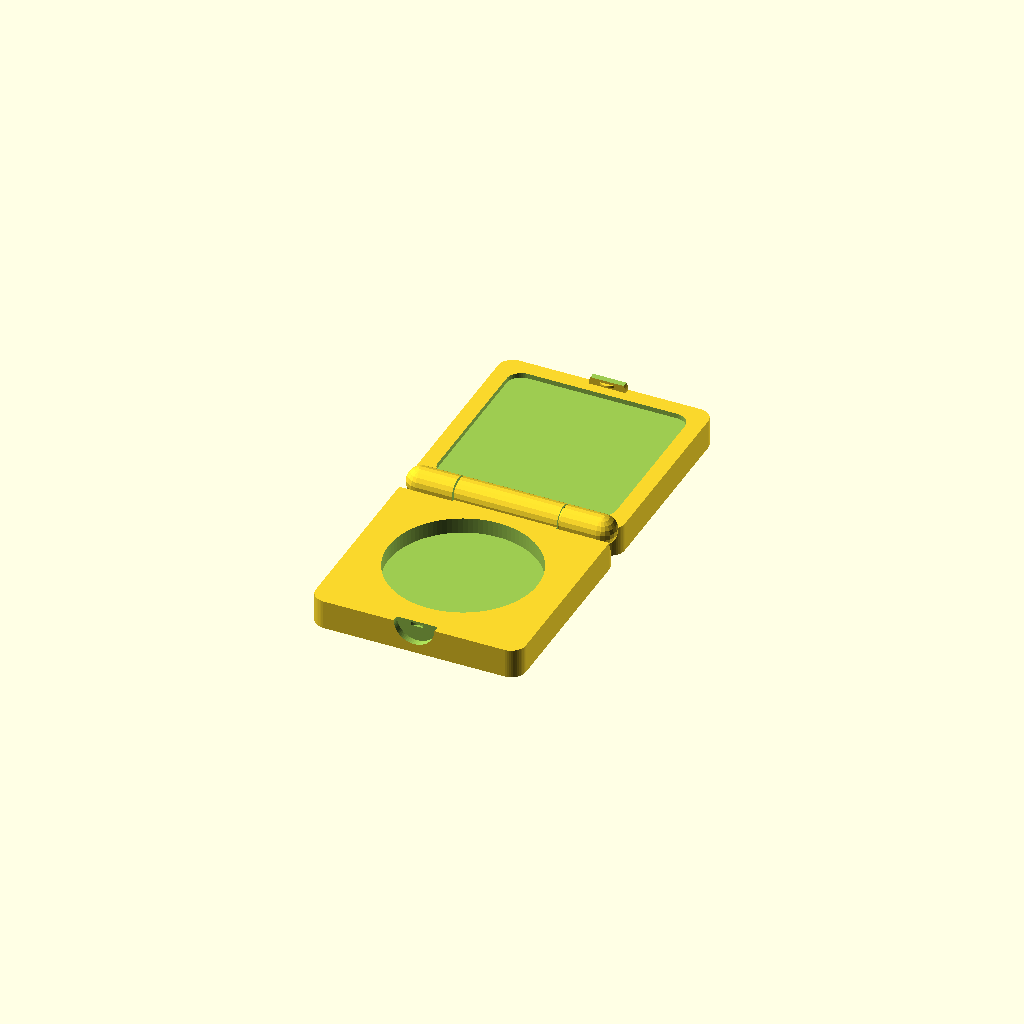
Cell 1: the model at its default parameters.
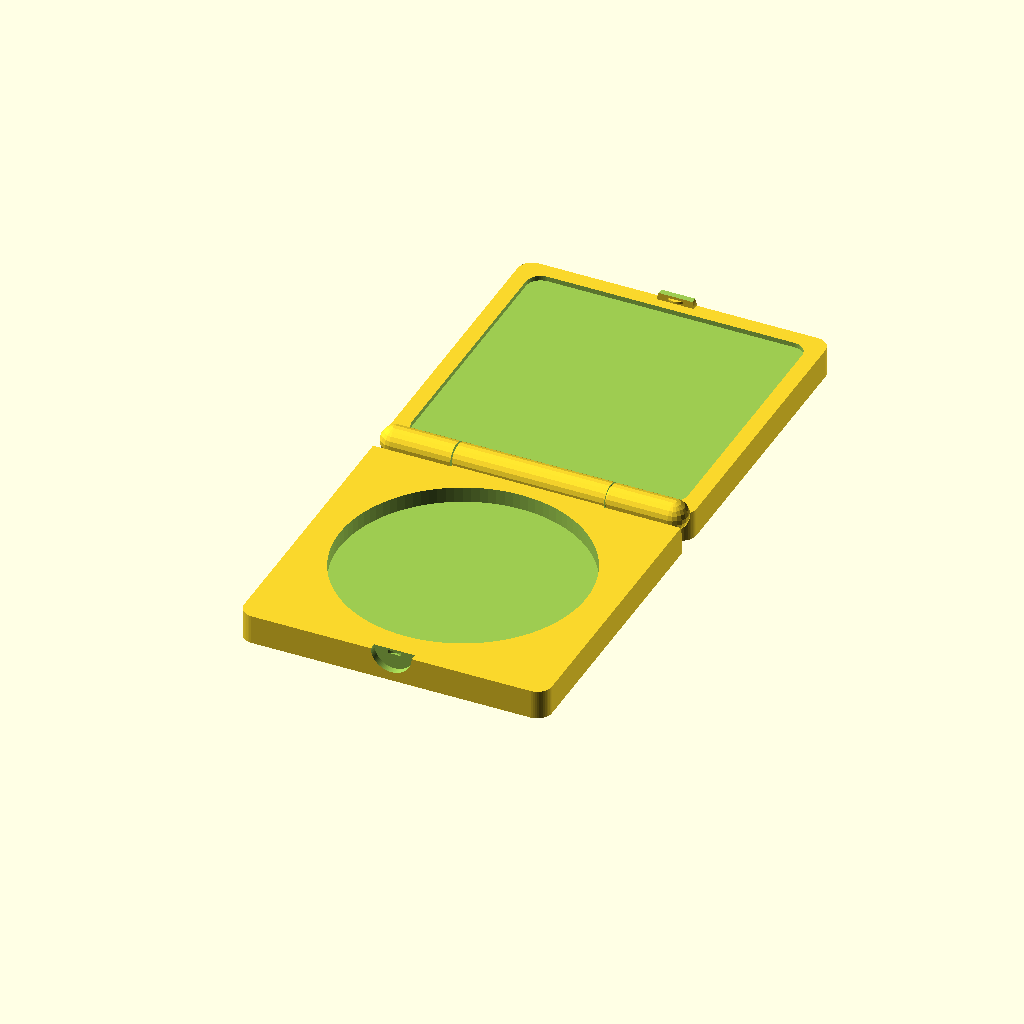
Cell 2: partWidth = 50 (everything else at default).
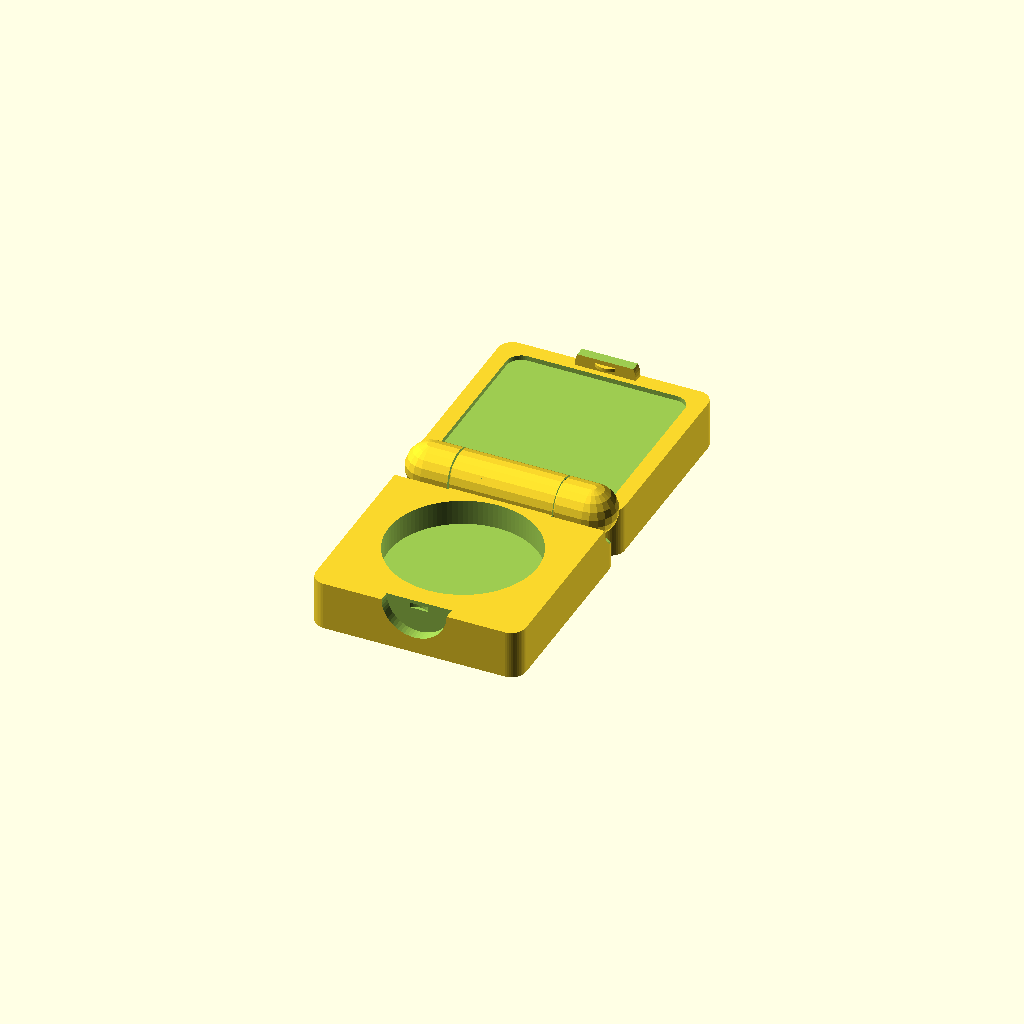
Cell 3 — partHeight set to 5, the other parameters unchanged.
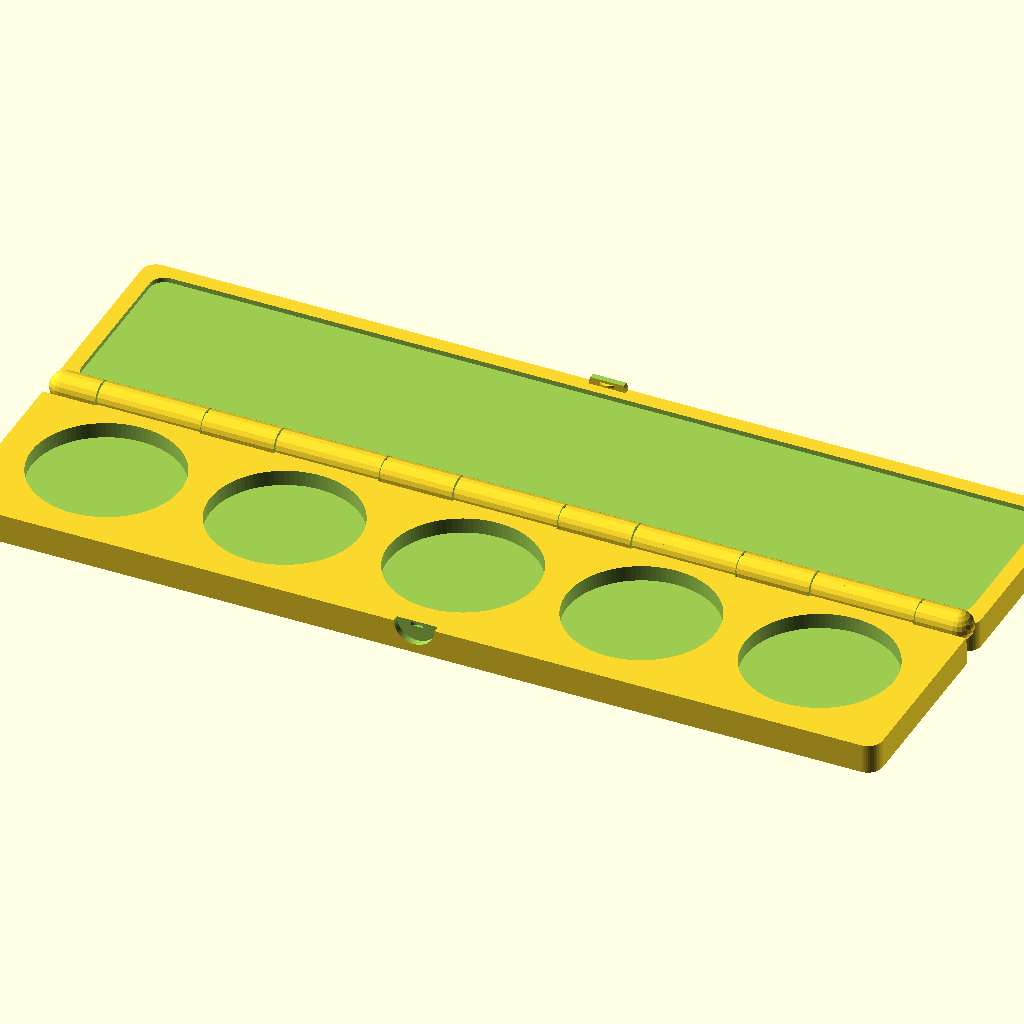
Cell 4: sizeBoxX = 5 (everything else at default).
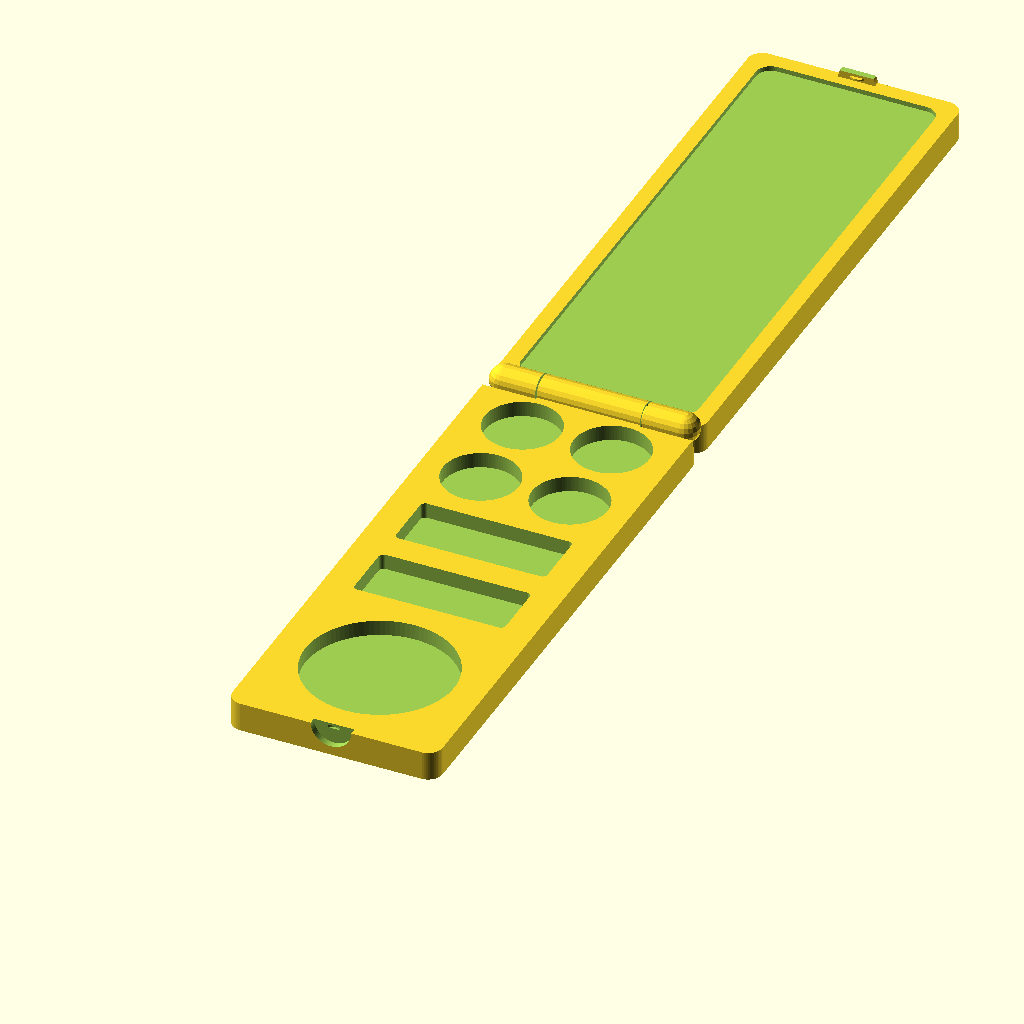
Cell 5: sizeBoxY = 3 (everything else at default).
One fixed orthographic camera (rotation 55°, 0°, 25°; colour scheme Cornfield) for every cell.
OpenSCAD source file inputs/thingiverse/files/thing-3281005/files/pastillesMaquillages.scad:
// Written by Remi Vansnickt <>
//Feel free to tip me : https://www.thingiverse.com/Remivans/about
//Thingiverse : https://www.thingiverse.com/thing:3281005
//Licensed under the Creative Commons - Attribution - Non-Commercial - Share Alike license.
/* [Main] */
//(mm) dimention of your circle pad
partWidth=30;//[10:0.2:50]
//(mm) Height of your pad
partHeight=3;//[1:0.2:5]

//size of playset X
sizeBoxX=1;//[1:1:5]
//size of playset Y
sizeBoxY=1;//[1:0.5:3]

//part clearance
clearance=0.4;//[0.3:0.05:0.6]

//Witch output do you want ?!
output=1;//[0:Feeled box,1:box with mirror,6:square top box,7:rectangle top box,2:circle pad,3:circle pad (small),4:rectangular pad,5:square pad]



numberWall=8*1;//[2:1:10]
PNW=0.4+0.005;
realSizeBoxWidth=sizeBoxX*(2*PNW*numberWall+partWidth)+2*PNW*numberWall;
realSizeBoxHeight=sizeBoxY*(2*PNW*numberWall+partWidth)+2*PNW*numberWall;

	//bottomBox
	if(output==0 || output==1 || output==6 || output==7)boiteHomeMade(partHeight,partWidth,sizeBoxX,sizeBoxY,true);
	if(output==0)feelBox(partHeight,partWidth,sizeBoxX,sizeBoxY);
	//topBox	
	translate([0,realSizeBoxHeight,0])rotate(180,[0,0,1])
	union(){
		if(output==0 || output==1 || output==6 || output==7)boiteHomeMade(partHeight,partWidth,sizeBoxX,sizeBoxY,false);
		//feelTopBox(partHeight,partWidth,sizeBoxX,sizeBoxY);
	}
	//pad output
	if(output==2)color(rands(0,1,3))boxcylinder(partWidth,partHeight);
	if(output==3)color(rands(0,1,3))boxcylinder(partWidth/2,partHeight);
	if(output==4)color(rands(0,1,3))boxSquareRound(partWidth+.5,partWidth/2-3+PNW,partHeight);
	if(output==5)color(rands(0,1,3))boxSquareRound(partWidth,partWidth,partHeight);


module cubeRound(partWidth,partHeight,partZ,rayon){
		hull(){
		translate([+partWidth/2-rayon,partHeight/2-rayon,0])cylinder(r=rayon,h=partZ,$fn=30);
		translate([-partWidth/2+rayon,-partHeight/2+rayon,0])cylinder(r=rayon,h=partZ,$fn=30);	
		translate([-partWidth/2+rayon,+partHeight/2-rayon,0])cylinder(r=rayon,h=partZ,$fn=30);	
		translate([+partWidth/2-rayon,-partHeight/2+rayon,0])cylinder(r=rayon,h=partZ,$fn=30);		
			}
		}
module boxcylinder(partWidth,partZ){
	difference(){
			cylinder(r=partWidth/2,h=partZ,$fn=100);
			//translate([0,0,partZ-PNW])scale([partWidth-PNW,partWidth-PNW,1])
			//random2(partZ);
			translate([0,0,partZ-PNW])cylinder(r=partWidth/2-2*PNW,h=3,$fn=100);
		}
}
module boxSquareRound(partWidth,partHeight,partZ){
	difference(){
		cubeRound(partWidth,partHeight,partZ,1);
		translate([0,0,partZ-PNW])cubeRound(partWidth-4*PNW,partHeight-4*PNW,partZ,1);
    }
}
module random(partZ){
		hull(){
			for(i=[0:10:360])
			{
			randomize=rands(0.3,0.5,1)[0];
			scale([1/2,1/2,1])translate([randomize*cos(i),randomize*sin(i),0])cylinder(r=PNW,h=partZ,$fn=20);
		
			}
		}
		
}//random();
module bottomBox(partWidth,partZ,numberPartWidth,numberPartHeight,margin=0){
	realSizeBoxWidth=numberPartWidth*(2*PNW*numberWall+partWidth)+2*PNW*numberWall-2*margin;
	realSizeBoxHeight=numberPartHeight*(2*PNW*numberWall+partWidth)+2*PNW*numberWall-2*margin;
	rayon=3;
	hull(){
				translate([-realSizeBoxWidth/2+rayon,-realSizeBoxHeight/2+rayon,0])cylinder(r=rayon,h=partZ*2,$fn=50);
				translate([+realSizeBoxWidth/2-+rayon,-realSizeBoxHeight/2+rayon,0])cylinder(r=rayon,h=partZ*2,$fn=50);
				translate([+realSizeBoxWidth/2-+rayon,+realSizeBoxHeight/2-rayon-clearance,0])cylinder(r=rayon,h=partZ*2,$fn=50);
				translate([-realSizeBoxWidth/2+rayon,+realSizeBoxHeight/2-rayon-clearance,0])cylinder(r=rayon,h=partZ*2,$fn=50);
			}
}
module bottomCharniere(partWidth,partZ,numberPartWidth,numberPartHeight){
	translate([0,realSizeBoxHeight/2,2*partZ])
	hull(){
		translate([realSizeBoxWidth/2-partZ,0,0])sphere(r=partZ,$fn=20);
		translate([-realSizeBoxWidth/2+partZ,0,0])sphere(r=partZ,$fn=20);
	}
		
}
module bottomCharniereHole(partWidth,partZ,numberPartWidth,numberPartHeight){
	for(i=[-numberPartWidth/2:1:numberPartWidth/2])
	translate([i*(partWidth+2*PNW*numberWall),realSizeBoxHeight/2,2*partZ])
	union(){
		rotate(90,[0,1,0])
			cylinder(r=partZ+clearance,h=partWidth/2+clearance,$fn=20,center=true);
		translate([partWidth/4+clearance,0,0])
			sphere(r=partZ-clearance,$fn=20);
		translate([-partWidth/4-clearance,0,0])
			sphere(r=partZ-clearance,$fn=20);
	}		
}
module topCharniereHole(partWidth,partZ,numberPartWidth,numberPartHeight){
	for(i=[-numberPartWidth/2:1:numberPartWidth/2])
	translate([i*(partWidth+2*PNW*numberWall),realSizeBoxHeight/2,2*partZ])
	union(){
		translate([partWidth/2,0,0])rotate(90,[0,1,0])cylinder(r=partZ+clearance,h=partWidth/2+clearance,$fn=20,center=true);
		translate([-partWidth/2,0,0])rotate(90,[0,1,0])cylinder(r=partZ+clearance,h=partWidth/2+clearance,$fn=20,center=true);
	}		
}
module topCharniereSphere(partWidth,partZ,numberPartWidth,numberPartHeight){
	for(i=[-numberPartWidth/2:1:numberPartWidth/2])
	translate([i*(partWidth+2*PNW*numberWall),realSizeBoxHeight/2,2*partZ])
	union(){
		if(i!=numberPartWidth/2){
		translate([partWidth/4-clearance/2,0,0])sphere(r=partZ-2*clearance,$fn=20);
		}
		if(i!=-numberPartWidth/2)
		{
		translate([-partWidth/4+clearance/2,0,0])sphere(r=partZ-2*clearance,$fn=20);
		}
	}	
}

module bottomCloseHole(partWidth,partZ,numberPartWidth,numberPartHeight){
		translate([0,-realSizeBoxHeight/2,2*partZ])rotate(90,[1,0,0])cylinder(r=1.25*partZ+clearance,h=2*PNW*partZ+clearance,$fn=2*partWidth,center=true);
		translate([0,-realSizeBoxHeight/2,2*partZ-partZ/4])cylinder(r=partZ/2+clearance,h=PNW*partZ/2,$fn=2*partWidth,center=true);
}
module topClose(partWidth,partZ,numberPartWidth,numberPartHeight){
	union(){
		translate([0,-realSizeBoxHeight/2+PNW*partZ,2*partZ])rotate(90,[1,0,0])
			difference(){
				cylinder(r=1.25*partZ,h=PNW*partZ,$fn=2*partWidth);
				translate([0,3*partZ/2,PNW*partZ])cube([2.5*partZ,2*partZ,3*PNW*partZ],center=true);
			}
		translate([0,-realSizeBoxHeight/2,2*partZ+partZ/4])
			difference(){
				cylinder(r=partZ/2+clearance,h=PNW*partZ/3,$fn=2*partWidth,center=true);
				translate([0,-partZ,0])cube([2*partZ,2*partZ,PNW*partZ],center=true);
			}
		}
}

module feelBox(partZ,partWidth,numberPartWidth,numberPartHeight){
	for (i=[1:1:numberPartWidth]){
		placeElementX=-realSizeBoxWidth/2+partWidth/2+2*PNW*numberWall+(i-1)*(partWidth+2*PNW*numberWall);
		placeElementY=-realSizeBoxHeight/2+partWidth/2+2*PNW*numberWall;
		if(numberPartHeight>=1)
			translate([placeElementX,placeElementY,partZ])
				color(rands(0,1,3))boxcylinder(partWidth,partZ);
		if(numberPartHeight==1.5)
			translate([placeElementX,-placeElementY,partZ])
			union(){
				translate([(partWidth/2+PNW*numberWall)/2,partWidth/4,0])
					color(rands(0,1,3))boxcylinder(partWidth/2,partZ);
				translate([-(partWidth/2+PNW*numberWall)/2,+partWidth/4,0])
					color(rands(0,1,3))boxcylinder(partWidth/2,partZ);
			}
		if(numberPartHeight>=2)
			translate([placeElementX,-placeElementY,partZ])
			union(){
				translate([(partWidth/2+PNW*numberWall)/2,(partWidth/2+PNW*numberWall)/2,0])
					color(rands(0,1,3))boxcylinder(partWidth/2,partZ);
				translate([-(partWidth/2+PNW*numberWall)/2,-(partWidth/2+PNW*numberWall)/2,0])
					color(rands(0,1,3))boxcylinder(partWidth/2,partZ);
				translate([-(partWidth/2+PNW*numberWall)/2,+(partWidth/2+PNW*numberWall)/2,0])
					color(rands(0,1,3))boxcylinder(partWidth/2,partZ);
					
				translate([+(partWidth/2+PNW*numberWall)/2,-(partWidth/2+PNW*numberWall)/2,0])
					color(rands(0,1,3))boxcylinder(partWidth/2,partZ);
			}
		if(numberPartHeight==2.5)
			translate([placeElementX,0,partZ])
			union(){
				translate([0,0,0])
					color(rands(0,1,3))boxSquareRound(partWidth+.5,partWidth/2-3+PNW,partZ);
			}
		if(numberPartHeight>=3)
			translate([placeElementX,0,partZ])
			union(){
				translate([0,+(partWidth/2+PNW*numberWall)/2,0])
					color(rands(0,1,3))boxSquareRound(partWidth+.5,partWidth/2-3+PNW,partZ);
				translate([0,-(partWidth/2+PNW*numberWall)/2,0])
					color(rands(0,1,3))boxSquareRound(partWidth+.5,partWidth/2-3+PNW,partZ);
			}
	}
	
}
module feelTopBox(partZ,partWidth,numberPartWidth,numberPartHeight){
			for (i=[1:1:numberPartWidth]){
				for (j=[1:1:numberPartHeight]){
					placeElementX=-realSizeBoxWidth/2+partWidth/2+2*PNW*numberWall+(i-1)*(partWidth+2*PNW*numberWall);
					placeElementY=-realSizeBoxHeight/2+partWidth/2+2*PNW*numberWall+(j-1)*(partWidth+2*PNW*numberWall);
					translate([placeElementX,0,partZ])
						union(){
							translate([0,+(partWidth/2+PNW*numberWall)/2,0])
								color(rands(0,1,3))boxSquareRound(partWidth+.5,partWidth/2-3+PNW,partZ);
							translate([0,-(partWidth/2+PNW*numberWall)/2,0])
								color(rands(0,1,3))boxSquareRound(partWidth+.5,partWidth/2-3+PNW,partZ);
						}
				}
			}
}

module boiteHomeMade(partZ,partWidth,numberPartWidth,numberPartHeight,bottom=false){
	difference(){
		//box top+bottom
		union(){
			bottomBox(partWidth,partZ,numberPartWidth,numberPartHeight);
			bottomCharniere(partWidth,partZ,numberPartWidth,numberPartHeight);
		}
		//percage bottom
		union(){
			if (bottom==true){
				for (i=[1:1:numberPartWidth]){
					placeElementX=-realSizeBoxWidth/2+partWidth/2+2*PNW*numberWall+(i-1)*(partWidth+2*PNW*numberWall);
					placeElementY=-realSizeBoxHeight/2+partWidth/2+2*PNW*numberWall;
					
					if(numberPartHeight>=1)
						translate([placeElementX,placeElementY,partZ-clearance/2])
							boxcylinder(partWidth+PNW,2*partZ);
					if(numberPartHeight==1.5)
						translate([placeElementX,-placeElementY,partZ-clearance/2])
						union(){
							translate([(partWidth/2+PNW*numberWall)/2,+partWidth/4,0])
								boxcylinder(partWidth/2+PNW,2*partZ);
							translate([-(partWidth/2+PNW*numberWall)/2,+partWidth/4,0])
								boxcylinder(partWidth/2+PNW,2*partZ);
						}
					if(numberPartHeight>=2)
						translate([placeElementX,-placeElementY,partZ-clearance/2])
						union(){
							translate([(partWidth/2+PNW*numberWall)/2,(partWidth/2+PNW*numberWall)/2,0])
								boxcylinder(partWidth/2+PNW,2*partZ);
							translate([-(partWidth/2+PNW*numberWall)/2,+(partWidth/2+PNW*numberWall)/2,0])
								boxcylinder(partWidth/2+PNW,2*partZ);
							translate([-(partWidth/2+PNW*numberWall)/2,-(partWidth/2+PNW*numberWall)/2,0])
								boxcylinder(partWidth/2+PNW,2*partZ);
							translate([+(partWidth/2+PNW*numberWall)/2,-(partWidth/2+PNW*numberWall)/2,0])
								boxcylinder(partWidth/2+PNW,2*partZ);
						}
							
					if(numberPartHeight==2.5)
						translate([placeElementX,0,partZ-clearance/2])
							union(){
							translate([0,0,0])
								boxSquareRound(partWidth+.5+PNW,partWidth/2-3+PNW,2*partZ);
							}
					if(numberPartHeight==3)
						translate([placeElementX,0,partZ-clearance/2])
							union(){
							translate([0,+(partWidth/2+PNW*numberWall)/2,0])
								boxSquareRound(partWidth+.5+PNW,partWidth/2-3+PNW,2*partZ);		
							translate([0,-(partWidth/2+PNW*numberWall)/2,0])
								boxSquareRound(partWidth+.5+PNW,partWidth/2-3+PNW,2*partZ);
							}
		}
		bottomCharniereHole(partWidth,partZ,numberPartWidth,numberPartHeight);
		bottomCloseHole(partWidth,partZ,numberPartWidth,numberPartHeight);
		}
		else{
			if (output==1)translate([0,0,2*partZ-1])bottomBox(partWidth,partZ,numberPartWidth,numberPartHeight,PNW*numberWall);
			if (output==6){
			for (i=[1:1:numberPartWidth]){
				if(numberPartHeight%1!=0){
					placeElementX=-realSizeBoxWidth/2+partWidth/2+2*PNW*numberWall+(i-1)*(partWidth+2*PNW*numberWall);
					placeElementY=-realSizeBoxHeight/2+partWidth/2+2*PNW*numberWall-0.5*(partWidth+2*PNW*numberWall)+(partWidth/2+PNW*numberWall)/2;
					translate([placeElementX,placeElementY,partZ-clearance/2])
						boxSquareRound(partWidth+.5+PNW,partWidth/2-3+PNW,2*partZ);
				}
				for (j=[0.5:1:numberPartHeight-numberPartHeight%1]){
					echo ("j",j);
					placeElementX=-realSizeBoxWidth/2+partWidth/2+2*PNW*numberWall+(i-1)*(partWidth+2*PNW*numberWall);
					placeElementY=-realSizeBoxHeight/2+partWidth/2+2*PNW*numberWall+(j-0.5)*(partWidth+2*PNW*numberWall);;
					translate([placeElementX,-placeElementY,partZ-clearance/2])
						boxSquareRound(partWidth+PNW,partWidth+PNW,2*partZ);
				}//endloop
			}//endloop
			}//end 6
			if (output==7){
			for (i=[1:1:numberPartWidth]){
				for (j=[0.5:0.5:numberPartHeight]){
					placeElementX=-realSizeBoxWidth/2+partWidth/2+2*PNW*numberWall+(i-1)*(partWidth+2*PNW*numberWall);
					placeElementY=-realSizeBoxHeight/2+partWidth/2+2*PNW*numberWall+(j-1)*(partWidth+2*PNW*numberWall)+(partWidth/2+PNW*numberWall)/2;
					translate([placeElementX,placeElementY,partZ-clearance/2])
						boxSquareRound(partWidth+.5+PNW,partWidth/2-3+PNW,2*partZ);
				}//endloop
			}//endloop
			}//end 7
		
							
		
				
			topCharniereHole(partWidth,partZ,numberPartWidth,numberPartHeight);
		}
	}
	}
	if (bottom==false){
		topCharniereSphere(partWidth,partZ,numberPartWidth,numberPartHeight);
		topClose(partWidth,partZ,numberPartWidth,numberPartHeight);
	}
	else{
		//bottomCloseHole(partWidth,partZ,numberPartWidth,numberPartHeight,partZ);
	}
}



	
		
			
		
Customizer parameters (derived from the source; name, type, default, range or options):
partWidth: number, default 30, range 10 to 50, step 0.2
partHeight: number, default 3, range 1 to 5, step 0.2
sizeBoxX: number, default 1, range 1 to 5, step 1
sizeBoxY: number, default 1, range 1 to 3, step 0.5
clearance: number, default 0.4, range 0.3 to 0.6, step 0.05
output: number, default 1, options 0, 1, 6, 7, 2, 3, 4, 5
